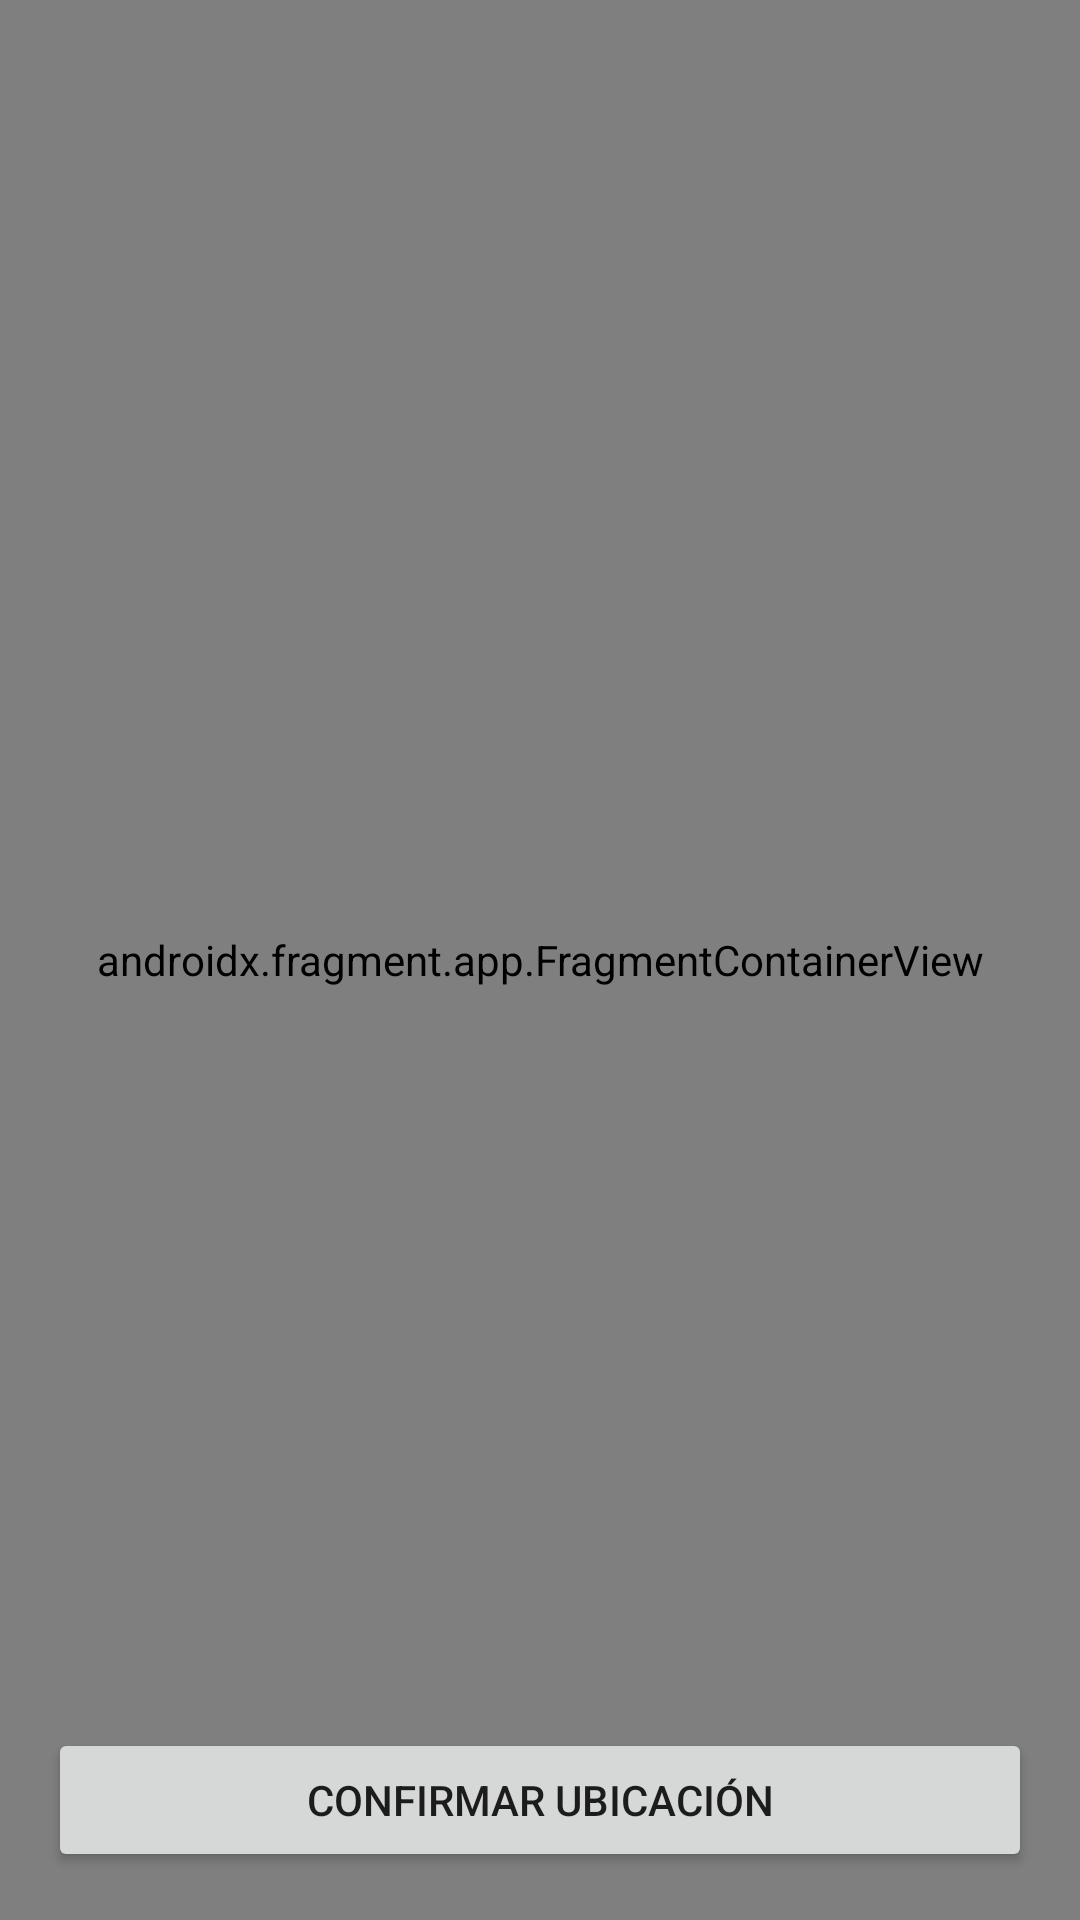

Write the Android layout XML for this screen, with the resource values it uses.
<!-- AndroidManifest.xml: application theme Theme.CatRadar -->
<!-- res/layout/activity_seleccionar_ubicacion.xml -->
<FrameLayout xmlns:android="http://schemas.android.com/apk/res/android"
    android:layout_width="match_parent"
    android:layout_height="match_parent">

    <androidx.fragment.app.FragmentContainerView
        android:id="@+id/mapaSeleccion"
        android:name="com.google.android.gms.maps.SupportMapFragment"
        android:layout_width="match_parent"
        android:layout_height="match_parent" />

    <Button
        android:id="@+id/botonConfirmarUbicacion"
        android:layout_width="match_parent"
        android:layout_height="wrap_content"
        android:text="@string/confirmar_ubicaci_n"
        android:layout_gravity="bottom"
        android:layout_margin="16dp"/>
</FrameLayout>
<!-- resources referenced by this layout -->
<resources>
  <string name="confirmar_ubicaci_n">Confirmar ubicación</string>
  <style name="Theme.CatRadar" parent="Theme.MaterialComponents.DayNight.NoActionBar">
          <item name="colorPrimary">@color/blue1</item>
          <item name="colorPrimaryVariant">@color/blue2</item>
          <item name="colorOnPrimary">@color/white</item>
          <item name="android:statusBarColor">@color/blue4</item>
          <item name="colorOnBackground">@color/white</item>
      </style>
  <color name="blue1">#247BC3</color>
  <color name="blue2">#166AAF</color>
  <color name="white">#FFFFFFFF</color>
  <color name="blue4">#113957</color>
</resources>
